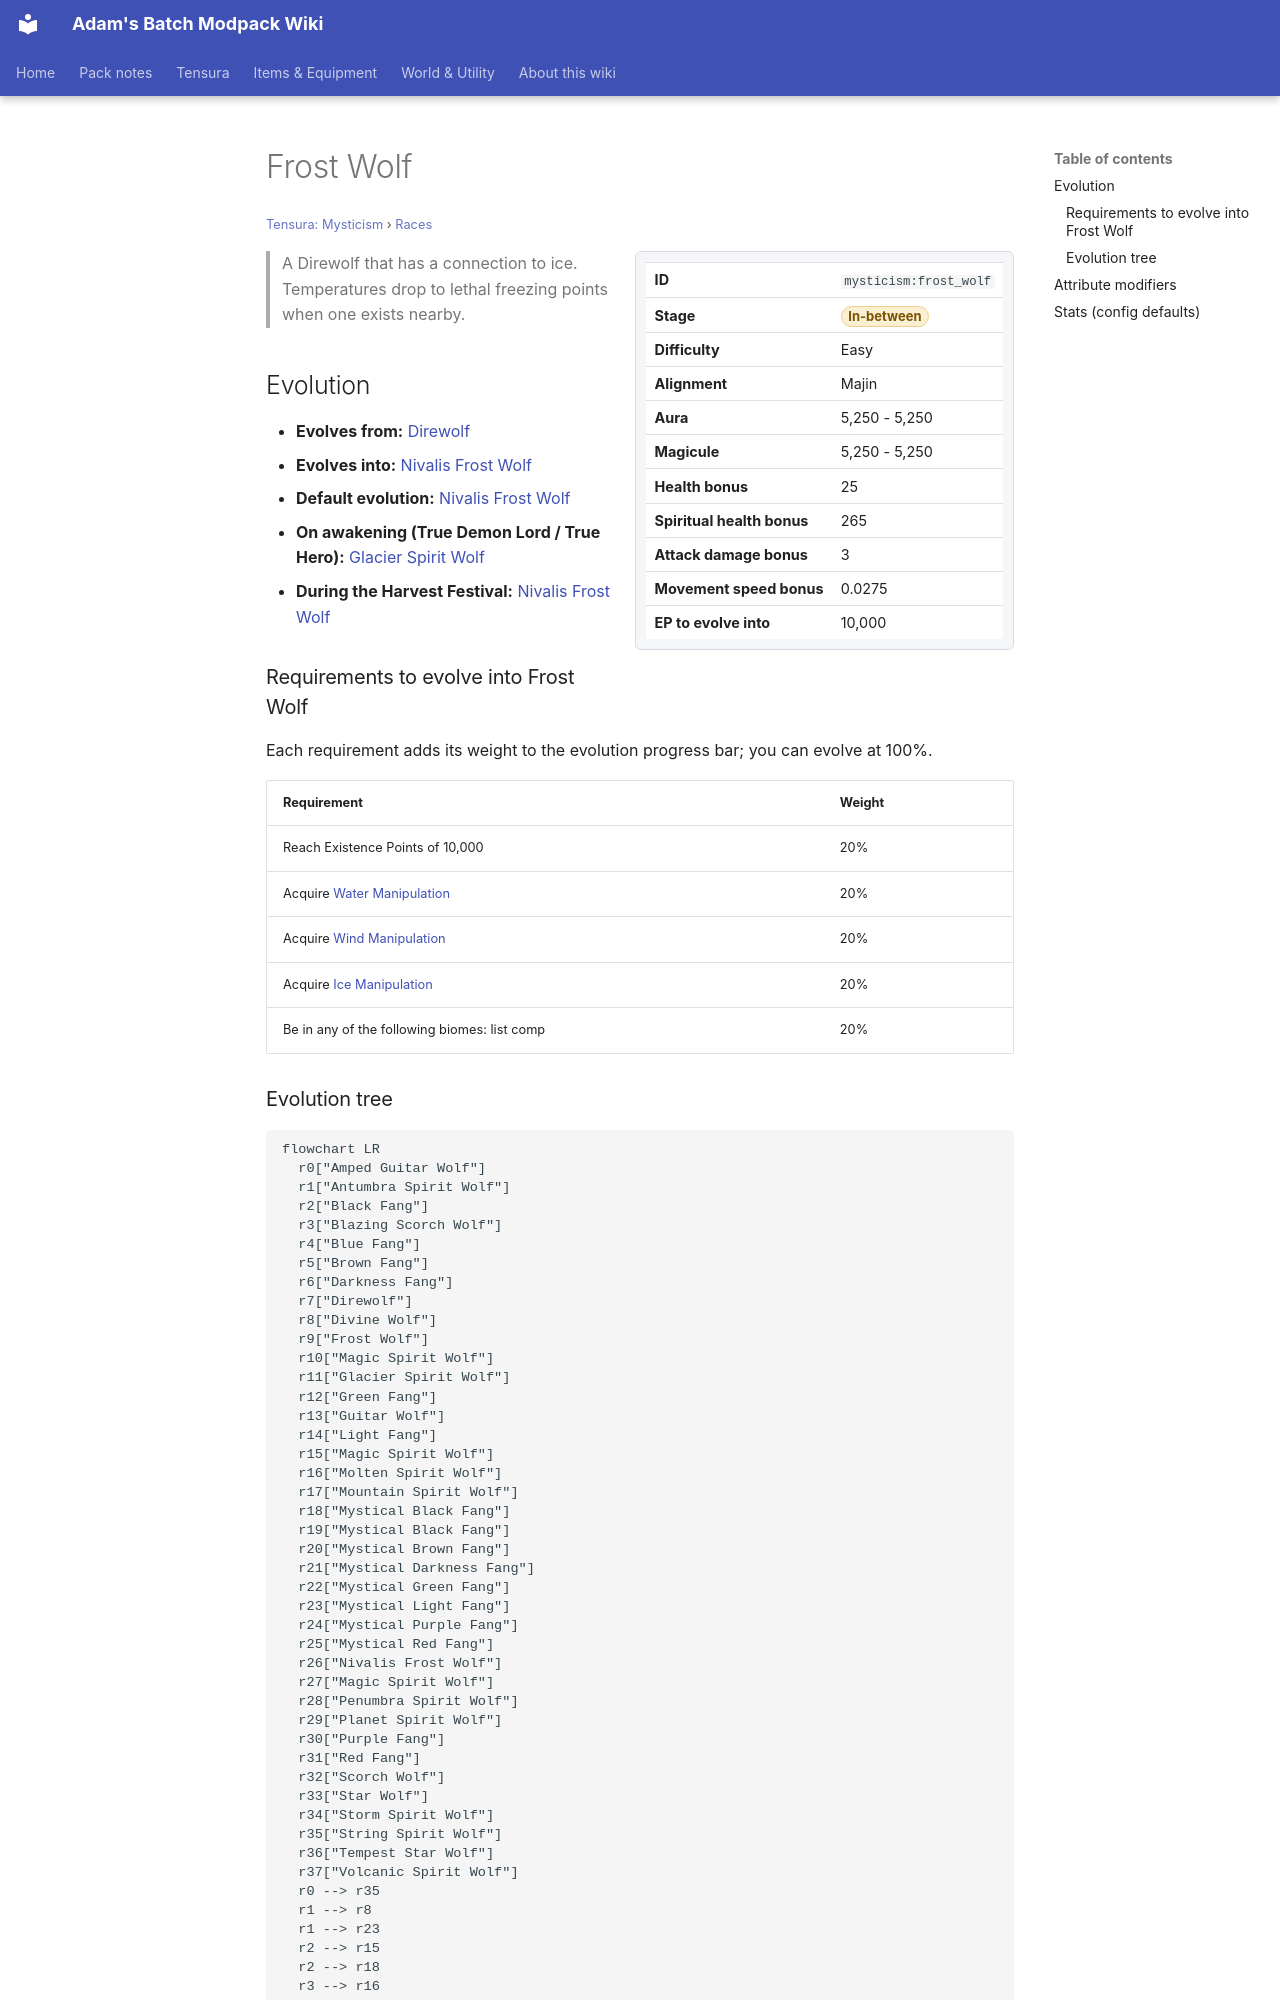

repository: Proteus-Nell/Adams-Batch-MC-Modpack-Wiki · page: tensura-mysticism/races/frost-wolf/index.html · generator: mkdocs

# Frost Wolf

<small>[Tensura: Mysticism](../index.md) &rsaquo; [Races](index.md)</small>

<div class="infobox" markdown>

| | |
|---|---|
| **ID** | `mysticism:frost_wolf` |
| **Stage** | <span class="stage stage-in-between">In-between</span> |
| **Difficulty** | Easy |
| **Alignment** | Majin |
| **Aura** | 5,250 - 5,250 |
| **Magicule** | 5,250 - 5,250 |
| **Health bonus** | 25 |
| **Spiritual health bonus** | 265 |
| **Attack damage bonus** | 3 |
| **Movement speed bonus** | 0.0275 |
| **EP to evolve into** | 10,000 |

</div>

> A Direwolf that has a connection to ice. Temperatures drop to lethal freezing points when one exists nearby.

## Evolution

- **Evolves from:** [Direwolf](direwolf.md)
- **Evolves into:** [Nivalis Frost Wolf](nivalis-frost-wolf.md)
- **Default evolution:** [Nivalis Frost Wolf](nivalis-frost-wolf.md)
- **On awakening (True Demon Lord / True Hero):** [Glacier Spirit Wolf](glacier-spirit-wolf.md)
- **During the Harvest Festival:** [Nivalis Frost Wolf](nivalis-frost-wolf.md)

### Requirements to evolve into Frost Wolf

Each requirement adds its weight to the evolution progress bar; you can evolve at 100%.

| Requirement | Weight |
|---|---|
| Reach Existence Points of 10,000 | 20% |
| Acquire [Water Manipulation](../../tensura-reincarnated/abilities/extra-skills/water-manipulation.md) | 20% |
| Acquire [Wind Manipulation](../../tensura-reincarnated/abilities/extra-skills/wind-manipulation.md) | 20% |
| Acquire [Ice Manipulation](../abilities/extra-skills/ice-manipulation.md) | 20% |
| Be in any of the following biomes: list comp | 20% |
